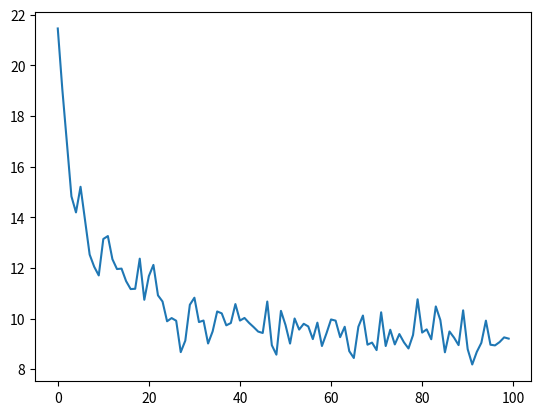

Recreate this plot in Python.
from __future__ import annotations

from typing import Tuple, Type

import numpy as np


class Tensor:
    data: np.ndarray
    grad: Tensor | None
    creator: Type[Function] | None
    parents: Tuple[Tensor, ...]
    ctx: Context | None

    def __init__(self, data):
        self.data = np.asanyarray(data)
        self.grad = None
        self.creator = None
        self.parents = ()
        self.ctx = None

    def __repr__(self):
        assert isinstance(self.data, np.ndarray)
        data_repr = (
            repr(self.data)
            .removeprefix("array(")
            .removesuffix(")")
            .removesuffix(", dtype=float32")
        )
        grad_fn_repr = self.creator.__name__ if self.creator else None
        return f"Tensor({data_repr}, grad_fn={grad_fn_repr})"

    @property
    def shape(self):
        return self.data.shape

    def backward(self):
        for tensor in self._backward_tensors(self):
            tensor._backward_visit()

    def _backward_visit(self):
        if self.creator is None:
            return

        if self.grad is None:
            self.grad = Tensor(np.ones_like(self.data))

        assert self.ctx is not None
        grad_tensors = self.creator.backward(self.ctx, self.grad)

        for parent, grad_tensor in zip(self.parents, grad_tensors):
            if grad_tensor is None:
                continue
            if parent.grad is None:
                parent.grad = Tensor(grad_tensor.data.copy())
            else:
                parent.grad.data += grad_tensor.sum_to_shape(parent.shape).data

    @staticmethod
    def _backward_tensors(tensor: Tensor):
        """Reversed topological sort for reverse-mode autodiff."""
        visited = set()
        tensors = []

        def dfs(tensor: Tensor):
            if tensor in visited:
                return
            visited.add(tensor)
            for parent in tensor.parents:
                dfs(parent)
            tensors.append(tensor)

        dfs(tensor)
        return reversed(tensors)

    def _run_forward_op(self, creator: Type[Function], *args) -> Tensor:
        args = [arg if isinstance(arg, Tensor) else Tensor(arg) for arg in args]
        parents = (self, *args)
        ctx = Context()
        tensor = creator.forward(ctx, *parents)
        tensor.creator = creator
        tensor.parents = parents
        tensor.ctx = ctx
        return tensor

    def __neg__(self):
        return self._run_forward_op(Neg)

    def __add__(self, other):
        return self._run_forward_op(Add, other)

    def __sub__(self, other):
        return self._run_forward_op(Sub, other)

    def __mul__(self, other):
        return self._run_forward_op(Mul, other)

    def __pow__(self, other):
        return self._run_forward_op(PowConst, other)

    def sin(self):
        return self._run_forward_op(Sin)

    def cos(self):
        return self._run_forward_op(Cos)

    def dot(self, other):
        return self._run_forward_op(Dot, other)

    def sum(self):
        return self._run_forward_op(Sum)

    def relu(self):
        return self._run_forward_op(ReLU)

    def sum_to_shape(self, shape: Tuple[int, ...]) -> Tensor:
        """Reduces a broadcasted tensor back down to the input shape."""
        padded_shape = (1,) * (self.data.ndim - len(shape)) + shape
        axes = tuple(
            i
            for i, (s, d) in enumerate(zip(padded_shape, self.shape))
            if s == 1 and d != 1
        )
        return Tensor(self.data.sum(axis=axes, keepdims=True).reshape(shape))


class Context:
    def __init__(self, saved_tensors=()):
        self.saved_tensors = saved_tensors

    def save_for_backward(self, *args):
        self.saved_tensors = args


class Function:
    @staticmethod
    def forward(ctx: Context, *args, **kwargs) -> Tensor:
        raise NotImplementedError

    @staticmethod
    def backward(ctx: Context, *args, **kwargs) -> Tuple[Tensor | None, ...]:
        raise NotImplementedError


class Neg(Function):
    @staticmethod
    def forward(ctx: Context, x: Tensor) -> Tensor:
        return Tensor(-x.data)

    @staticmethod
    def backward(ctx: Context, grad_output: Tensor):
        grad_x = -grad_output
        return (grad_x,)


class Add(Function):
    @staticmethod
    def forward(ctx: Context, x: Tensor, y: Tensor) -> Tensor:
        return Tensor(x.data + y.data)

    @staticmethod
    def backward(ctx: Context, grad_output: Tensor):
        grad_x = grad_output
        grad_y = grad_output
        return grad_x, grad_y


class Sub(Function):
    @staticmethod
    def forward(ctx: Context, x: Tensor, y: Tensor) -> Tensor:
        return Tensor(x.data - y.data)

    @staticmethod
    def backward(ctx: Context, grad_output: Tensor):
        grad_x = grad_output
        grad_y = -grad_output
        return grad_x, grad_y


class Mul(Function):
    @staticmethod
    def forward(ctx: Context, x: Tensor, y: Tensor) -> Tensor:
        ctx.save_for_backward(x, y)
        return Tensor(x.data * y.data)

    @staticmethod
    def backward(ctx: Context, grad_output: Tensor):
        x, y = ctx.saved_tensors
        grad_x = grad_output * y
        grad_y = grad_output * x
        return grad_x, grad_y


class PowConst(Function):
    @staticmethod
    def forward(ctx: Context, x: Tensor, const: Tensor) -> Tensor:
        ctx.save_for_backward(x, const)
        return Tensor(x.data**const.data)

    @staticmethod
    def backward(ctx: Context, grad_output: Tensor):
        x, const = ctx.saved_tensors
        grad_x = grad_output * const * x ** (const - 1)
        grad_const = None
        return grad_x, grad_const


class Dot(Function):
    @staticmethod
    def forward(ctx: Context, x: Tensor, y: Tensor) -> Tensor:
        ctx.save_for_backward(x, y)
        return Tensor(x.data.dot(y.data))

    @staticmethod
    def backward(ctx: Context, grad_output: Tensor):
        x, y = ctx.saved_tensors
        grad_x = grad_output * y
        grad_y = grad_output * x
        return grad_x, grad_y


class Sin(Function):
    @staticmethod
    def forward(ctx: Context, x: Tensor) -> Tensor:
        ctx.save_for_backward(x)
        return Tensor(np.sin(x.data))

    @staticmethod
    def backward(ctx: Context, grad_output: Tensor):
        [x] = ctx.saved_tensors
        grad_x = grad_output * x.cos()
        return (grad_x,)


class Cos(Function):
    @staticmethod
    def forward(ctx: Context, x: Tensor) -> Tensor:
        ctx.save_for_backward(x)
        return Tensor(np.cos(x.data))

    @staticmethod
    def backward(ctx: Context, grad_output: Tensor):
        [x] = ctx.saved_tensors
        grad_x = grad_output * -x.sin()
        return (grad_x,)


class Sum(Function):
    @staticmethod
    def forward(ctx: Context, x: Tensor) -> Tensor:
        ctx.save_for_backward(x)
        return Tensor(np.sum(x.data))

    @staticmethod
    def backward(ctx: Context, grad_output: Tensor):
        [x] = ctx.saved_tensors
        grad_x = grad_output * np.ones_like(x.data)
        return (grad_x,)


class ReLU(Function):
    @staticmethod
    def forward(ctx: Context, x: Tensor) -> Tensor:
        ctx.save_for_backward(x)
        return Tensor(np.maximum(0, x.data))

    @staticmethod
    def backward(ctx: Context, grad_output: Tensor):
        [x] = ctx.saved_tensors
        grad_x = grad_output * (x.data > 0)
        return (grad_x,)


class Model:
    def __init__(self, *, ch_hidden=16, seed=42):
        rng = np.random.RandomState(seed=seed)
        self.w1 = Tensor(rng.randn(ch_hidden) / ch_hidden)
        self.w2 = Tensor(rng.randn(ch_hidden) / ch_hidden)
        self.w3 = Tensor(rng.randn(ch_hidden) / ch_hidden)

    def parameters(self):
        return [self.w1, self.w2, self.w3]

    def __call__(self, *args):
        return self.forward(*args)

    def forward(self, x: Tensor) -> Tensor:
        a = x**2
        b = (self.w1 * a + self.w3).relu()
        c = (self.w2 * a + self.w3).relu()
        d = b + c
        y_hat = d.sin() * 4
        return y_hat


class Dataset:
    def __init__(self, *, seed=42):
        self.seed = seed

    def __iter__(self):
        rng = np.random.RandomState(seed=self.seed)
        while True:
            x = rng.uniform(0, 1, size=(1,))
            y = np.sin(x**4) * 4
            yield x, y


class Dataloader:
    def __init__(self, dataset: Dataset, batch_size: int = 1):
        self.dataset = dataset
        self.batch_size = batch_size

    def __iter__(self):
        it = iter(self.dataset)
        while True:
            samples = (next(it) for _ in range(self.batch_size))
            yield tuple(Tensor(np.stack(xs)) for xs in zip(*samples))


def train(*, num_iters=100, lr=1e-2, batch_size=1024):
    loader = iter(Dataloader(Dataset(), batch_size=batch_size))
    model = Model()
    losses = []

    for i in range(num_iters):
        x, y = next(loader)
        y_hat = model(x)

        mse_loss = ((y - y_hat) ** 2).sum() * (1 / y.shape[0])
        w_loss = sum(((w**2).sum() for w in model.parameters()), start=Tensor(0))
        loss = mse_loss + w_loss * 0.1
        loss.backward()
        losses.append(mse_loss.data.item())

        for param in model.parameters():
            assert param.grad is not None
            assert param.grad.shape == param.shape
            param.data -= param.grad.data * lr
            param.grad = None

        print(i, loss.data.item(), mse_loss.data.item(), w_loss.data.item())

    import matplotlib.pyplot as plt

    plt.plot(losses)
    plt.show()


def main():
    train()


if __name__ == "__main__":
    main()
